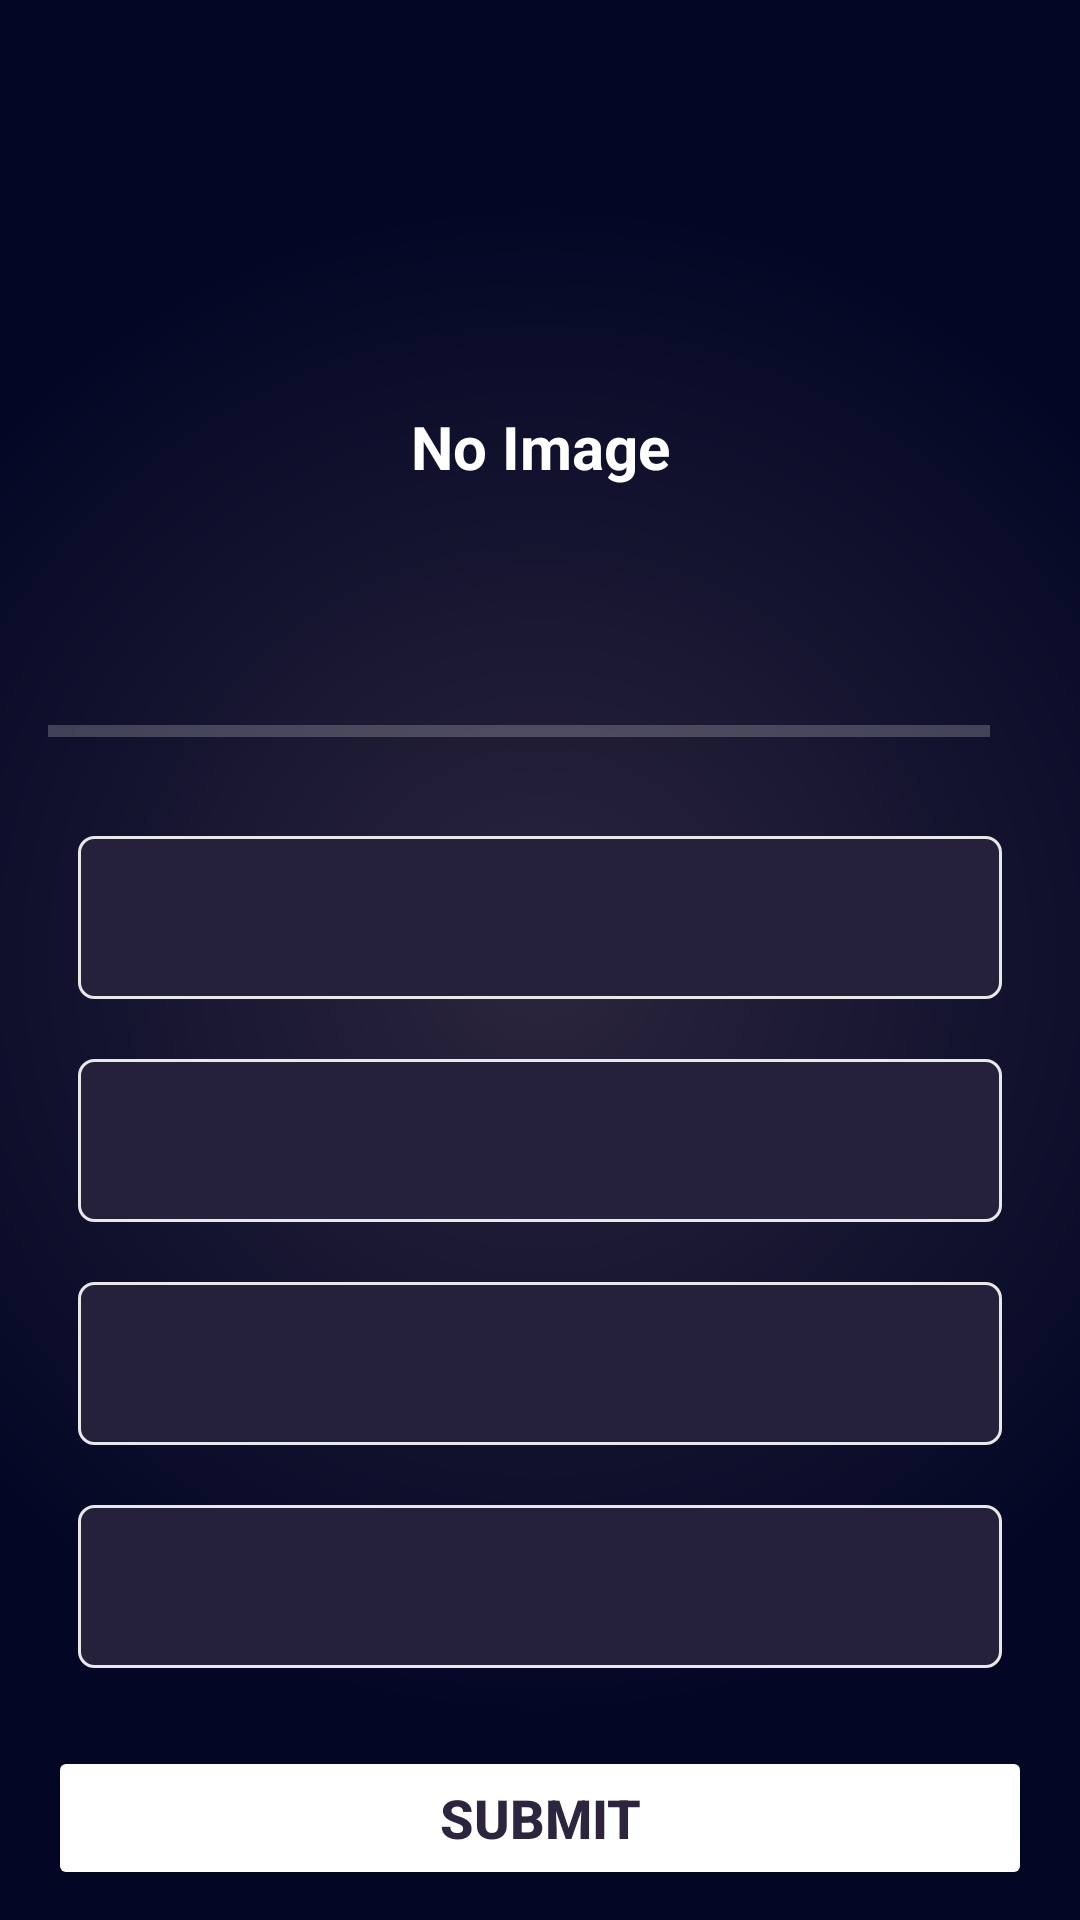

Layout XML and referenced resources for this Android screen:
<!-- AndroidManifest.xml: application theme Theme.QuizApp -->
<!-- res/layout/activity_quiz_questions.xml -->
<?xml version="1.0" encoding="utf-8"?>
<ScrollView xmlns:android="http://schemas.android.com/apk/res/android"
    android:layout_width="match_parent"
    android:layout_height="match_parent"
    xmlns:tools="http://schemas.android.com/tools"
    tools:context=".QuizQuestionsActivity"
    android:id="@+id/main_quiz_questions"
    android:background="@drawable/background"
    android:fillViewport="true">

    <LinearLayout
        android:layout_width="match_parent"
        android:layout_height="wrap_content"
        android:gravity="center_horizontal"
        android:orientation="vertical"
        android:paddingStart="16dp"
        android:paddingEnd="16dp"
        android:paddingBottom="10dp"
        android:paddingTop="30dp">

        <TextView
            android:layout_width="match_parent"
            android:layout_height="wrap_content"
            android:id="@+id/tvQuestion"
            android:textSize="22sp"
            android:textColor="@color/text_primary"
            android:layout_margin="10dp"
            tools:text="What country does this flag belong to?"/>

        <RelativeLayout
            android:layout_width="match_parent"
            android:layout_height="0dp"
            android:gravity="center"
            android:layout_marginTop="16dp"
            android:layout_weight="1">
            <TextView
                android:layout_width="match_parent"
                android:layout_height="match_parent"
                android:gravity="center"
                android:textSize="20sp"
                android:textStyle="bold"
                android:textColor="@color/white"
                android:text="@string/no_image"/>
            <ImageView
                android:layout_width="match_parent"
                android:layout_height="match_parent"
                android:id="@+id/ivImage"
                android:contentDescription="@string/image"
                tools:src="@drawable/ic_launcher_background"/>
        </RelativeLayout>

        <LinearLayout
            android:layout_width="match_parent"
            android:layout_height="wrap_content"
            android:layout_marginTop="16dp"
            android:gravity="center"
            android:orientation="horizontal">

            <ProgressBar
                android:layout_width="0dp"
                android:layout_height="wrap_content"
                android:id="@+id/progressBar"
                style="@style/Widget.AppCompat.ProgressBar.Horizontal"
                android:indeterminate="false"
                android:progressTint="@color/selected_option_bg"
                android:progressBackgroundTint="@color/text_secondary"
                android:layout_weight="1"
                android:minHeight="50dp"
                />

            <TextView
                android:layout_width="wrap_content"
                android:layout_height="wrap_content"
                android:id="@+id/tvProgress"
                android:layout_marginStart="10dp"
                android:layout_marginEnd="4dp"
                android:textSize="18sp"
                android:textColor="@color/text_primary"
                tools:text="0/9"/>

        </LinearLayout>

        <TextView
            android:layout_width="match_parent"
            android:layout_height="wrap_content"
            android:id="@+id/tvOption1"
            android:gravity="center"
            android:padding="15dp"
            android:layout_margin="10dp"
            android:textSize="18sp"
            android:textColor="@color/text_secondary"
            android:background="@drawable/default_option_button_bg"
            tools:text="Option"/>

        <TextView
            android:layout_width="match_parent"
            android:layout_height="wrap_content"
            android:id="@+id/tvOption2"
            android:gravity="center"
            android:padding="15dp"
            android:layout_margin="10dp"
            android:textSize="18sp"
            android:textColor="@color/text_secondary"
            android:background="@drawable/default_option_button_bg"
            tools:text="Option"/>

        <TextView
            android:layout_width="match_parent"
            android:layout_height="wrap_content"
            android:id="@+id/tvOption3"
            android:gravity="center"
            android:padding="15dp"
            android:layout_margin="10dp"
            android:textSize="18sp"
            android:textColor="@color/text_secondary"
            android:background="@drawable/default_option_button_bg"
            tools:text="Option"/>

        <TextView
            android:layout_width="match_parent"
            android:layout_height="wrap_content"
            android:id="@+id/tvOption4"
            android:gravity="center"
            android:padding="15dp"
            android:layout_margin="10dp"
            android:textSize="18sp"
            android:textColor="@color/text_secondary"
            android:background="@drawable/default_option_button_bg"
            tools:text="Option"/>

        <Button
            android:layout_width="match_parent"
            android:layout_height="wrap_content"
            android:id="@+id/btnSubmit"
            android:text="@string/submit"
            android:layout_marginTop="16dp"
            android:paddingHorizontal="16dp"
            android:paddingVertical="10dp"
            android:textSize="18sp"
            android:textStyle="bold"
            android:textColor="@color/button_text"
            android:backgroundTint="@color/button_bg"/>

    </LinearLayout>
</ScrollView>
<!-- resources referenced by this layout -->
<resources>
  <color name="button_bg">#FFFFFF</color>
  <color name="button_text">#2C253D</color>
  <color name="selected_option_bg">#FF9800</color>
  <color name="text_primary">#FFFFFF</color>
  <color name="text_secondary">#CFCFCF</color>
  <color name="white">#FFFFFFFF</color>
  <!-- drawable background (drawable) -->
  <?xml version="1.0" encoding="utf-8"?>
  <shape xmlns:android="http://schemas.android.com/apk/res/android">
      <gradient
          android:type="radial"
          android:gradientRadius="70%"
          android:startColor="@color/background_start"
          android:endColor="@color/background_end" />
  
  </shape>
  <!-- drawable default_option_button_bg (drawable) -->
  <?xml version="1.0" encoding="utf-8"?>
  <shape xmlns:android="http://schemas.android.com/apk/res/android"
      android:shape="rectangle">
      <stroke
          android:width="1dp"
          android:color="#E8E8E8"/>
      <solid
          android:color="@color/default_option_bg"/>
      <corners
          android:radius="5dp"/>
  
  </shape>
  <string name="image">Image</string>
  <string name="no_image">No Image</string>
  <string name="submit">SUBMIT</string>
  <style name="Theme.QuizApp" parent="Base.Theme.QuizApp">
          <item name="android:windowFullscreen">true</item>
      </style>
  <color name="background_start">#2C253D</color>
  <color name="background_end">#030725</color>
  <color name="default_option_bg">#25213B</color>
  <style name="Base.Theme.QuizApp" parent="Theme.Material3.DayNight.NoActionBar">
          
          
      </style>
</resources>
